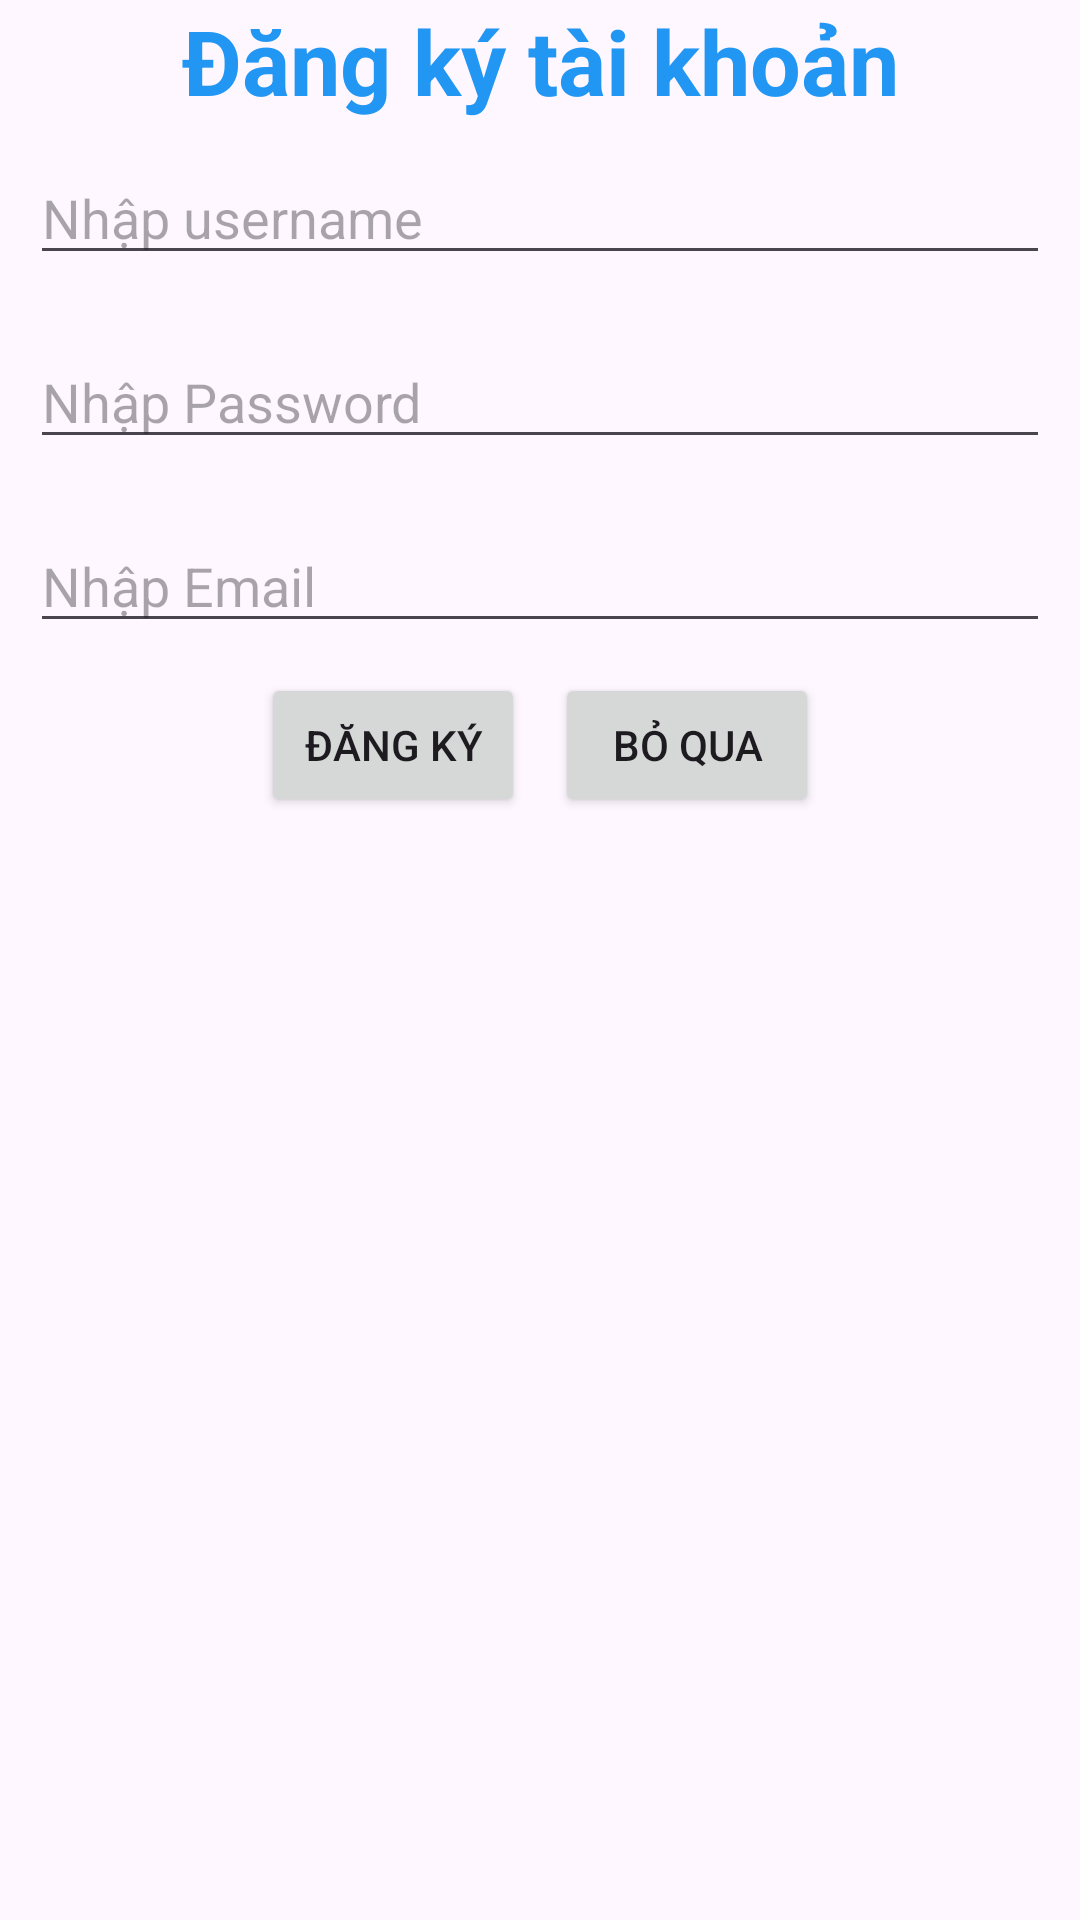

Reconstruct the res/layout file that produces this screen, plus the resources it refers to.
<!-- AndroidManifest.xml: application theme Theme.DemoDiaLog -->
<!-- res/layout/dialog_reg.xml -->
<?xml version="1.0" encoding="utf-8"?>
<LinearLayout xmlns:android="http://schemas.android.com/apk/res/android"
    android:orientation="vertical"
    android:layout_width="match_parent"
    android:layout_height="match_parent">
    <TextView
        android:layout_width="match_parent"
        android:layout_height="wrap_content"
        android:text="Đăng ký tài khoản"
        android:textSize="30sp"
        android:gravity="center"
        android:textColor="#2196F3"
        android:textStyle="bold"
        />

    <EditText
        android:id="@+id/ed_username"
        android:layout_width="match_parent"
        android:layout_height="wrap_content"
        android:hint="Nhập username"
        android:layout_margin="10dp"/>

    <EditText
        android:id="@+id/ed_passwd"
        android:layout_width="match_parent"
        android:layout_height="wrap_content"
        android:hint="Nhập Password"
        android:layout_margin="10dp"/>

    <EditText
        android:id="@+id/ed_email"
        android:layout_width="match_parent"
        android:layout_height="wrap_content"
        android:hint="Nhập Email"
        android:layout_margin="10dp"/>

    <LinearLayout
        android:layout_width="match_parent"
        android:layout_height="wrap_content"
        android:orientation="horizontal"
        android:gravity="center"
        >

        <Button
            android:id="@+id/btn_reg"
            android:layout_width="wrap_content"
            android:layout_height="wrap_content"
            android:text="Đăng ký"
            android:layout_marginRight="10dp"/>
        <Button
            android:id="@+id/btn_cancel"
            android:layout_width="wrap_content"
            android:layout_height="wrap_content"
            android:text="Bỏ qua"/>

    </LinearLayout>

</LinearLayout>
<!-- resources referenced by this layout -->
<resources>
  <style name="Theme.DemoDiaLog" parent="Base.Theme.DemoDiaLog" />
  <style name="Base.Theme.DemoDiaLog" parent="Theme.Material3.DayNight.NoActionBar">
          
          
      </style>
</resources>
